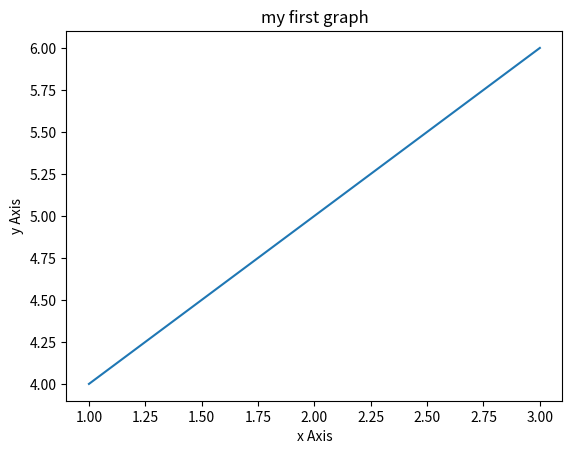

Python code for this plot:
import matplotlib.pyplot as plt
x=[1,2,3]
y=[4,5,6]
plt.plot(x,y)
plt.xlabel("x Axis")
plt.ylabel("y Axis")
plt.title("my first graph")
plt.show()